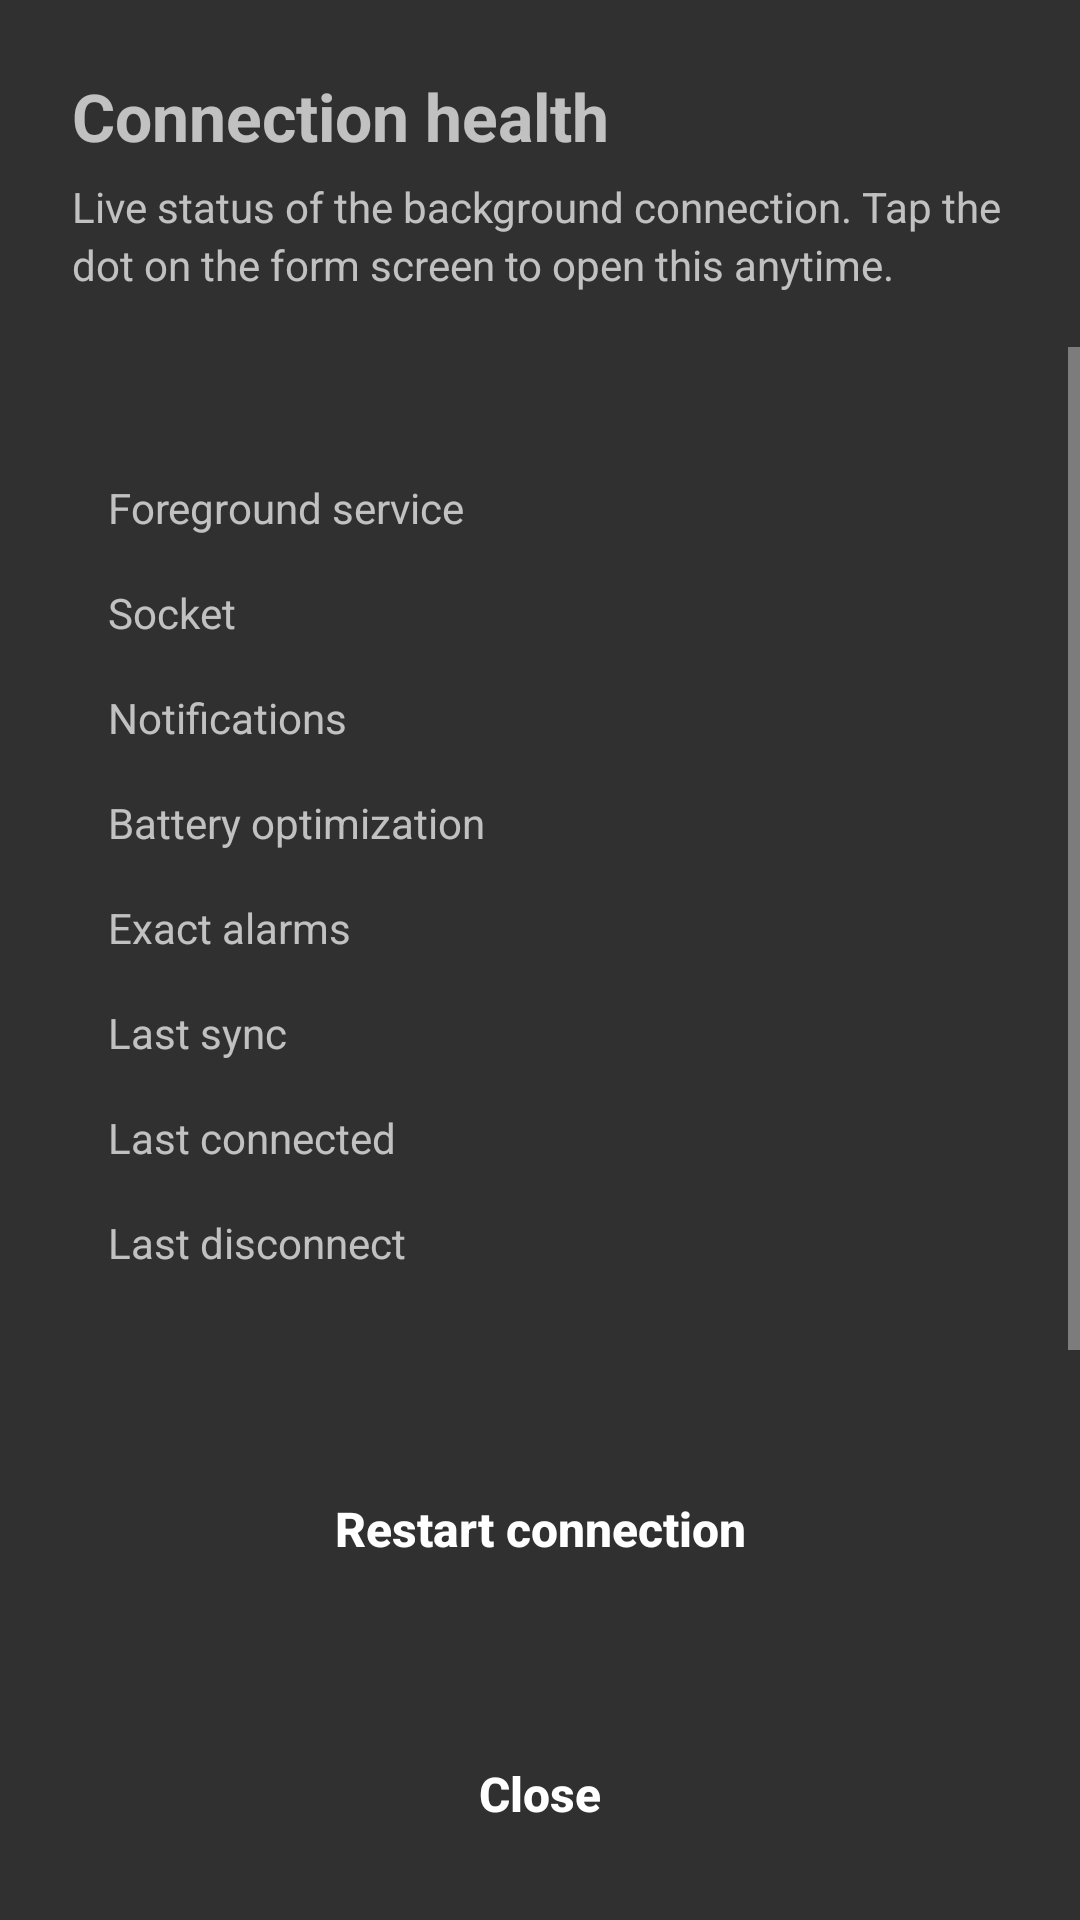

The Android layout XML behind this screen, and the referenced resources:
<!-- AndroidManifest.xml: activity theme Theme.CustomerSupport -->
<!-- res/layout/activity_health.xml -->
<?xml version="1.0" encoding="utf-8"?>
<LinearLayout xmlns:android="http://schemas.android.com/apk/res/android"
    android:layout_width="match_parent"
    android:layout_height="match_parent"
    android:orientation="vertical"
    android:background="@color/bg_app">

    
    <LinearLayout
        android:layout_width="match_parent"
        android:layout_height="wrap_content"
        android:orientation="vertical"
        android:background="@color/surface"
        android:paddingStart="24dp"
        android:paddingEnd="24dp"
        android:paddingTop="24dp"
        android:paddingBottom="18dp">

        <TextView
            android:layout_width="wrap_content"
            android:layout_height="wrap_content"
            android:text="@string/health_title"
            android:textColor="@color/text_primary"
            android:textSize="22sp"
            android:textStyle="bold" />

        <TextView
            android:layout_width="match_parent"
            android:layout_height="wrap_content"
            android:layout_marginTop="6dp"
            android:text="@string/health_subtitle"
            android:textColor="@color/text_secondary"
            android:textSize="14sp"
            android:lineSpacingExtra="3dp" />
    </LinearLayout>

    <ScrollView
        android:layout_width="match_parent"
        android:layout_height="0dp"
        android:layout_weight="1"
        android:fillViewport="true">

        <LinearLayout
            android:layout_width="match_parent"
            android:layout_height="wrap_content"
            android:orientation="vertical"
            android:padding="16dp">

            
            <LinearLayout
                android:layout_width="match_parent"
                android:layout_height="wrap_content"
                android:orientation="vertical"
                android:background="@drawable/bg_card"
                android:padding="20dp">

                <LinearLayout style="@style/HealthRow">
                    <TextView style="@style/HealthLabel" android:text="@string/health_label_service" />
                    <TextView android:id="@+id/serviceValue" style="@style/HealthValue" />
                </LinearLayout>

                <LinearLayout style="@style/HealthRow">
                    <TextView style="@style/HealthLabel" android:text="@string/health_label_socket" />
                    <TextView android:id="@+id/socketValue" style="@style/HealthValue" />
                </LinearLayout>

                <LinearLayout style="@style/HealthRow">
                    <TextView style="@style/HealthLabel" android:text="@string/health_label_notifications" />
                    <TextView android:id="@+id/notificationValue" style="@style/HealthValue" />
                </LinearLayout>

                <LinearLayout style="@style/HealthRow">
                    <TextView style="@style/HealthLabel" android:text="@string/health_label_battery" />
                    <TextView android:id="@+id/batteryValue" style="@style/HealthValue" />
                </LinearLayout>

                <LinearLayout style="@style/HealthRow">
                    <TextView style="@style/HealthLabel" android:text="@string/health_label_alarm" />
                    <TextView android:id="@+id/alarmValue" style="@style/HealthValue" />
                </LinearLayout>

                <LinearLayout style="@style/HealthRow">
                    <TextView style="@style/HealthLabel" android:text="@string/health_label_last_sync" />
                    <TextView android:id="@+id/lastSyncValue" style="@style/HealthValue" />
                </LinearLayout>

                <LinearLayout style="@style/HealthRow">
                    <TextView style="@style/HealthLabel" android:text="@string/health_label_last_connect" />
                    <TextView android:id="@+id/lastConnectValue" style="@style/HealthValue" />
                </LinearLayout>

                <LinearLayout style="@style/HealthRow">
                    <TextView style="@style/HealthLabel" android:text="@string/health_label_last_disconnect" />
                    <TextView android:id="@+id/lastDisconnectValue" style="@style/HealthValue" />
                </LinearLayout>
            </LinearLayout>

            
            <LinearLayout
                android:layout_width="match_parent"
                android:layout_height="wrap_content"
                android:layout_marginTop="12dp"
                android:orientation="vertical"
                android:background="@drawable/bg_card"
                android:padding="20dp">

                <Button
                    android:id="@+id/restartButton"
                    android:layout_width="match_parent"
                    android:layout_height="52dp"
                    android:background="@drawable/bg_button_primary"
                    android:text="@string/health_restart"
                    android:textAllCaps="false"
                    android:textColor="@color/surface"
                    android:textSize="16sp"
                    android:textStyle="bold" />

                <Button
                    android:id="@+id/alarmButton"
                    android:layout_width="match_parent"
                    android:layout_height="52dp"
                    android:layout_marginTop="10dp"
                    android:background="@drawable/bg_button_secondary"
                    android:text="@string/health_allow_alarms"
                    android:textAllCaps="false"
                    android:textColor="@color/brand_primary"
                    android:textSize="16sp"
                    android:textStyle="bold"
                    android:visibility="gone" />

                <Button
                    android:id="@+id/notificationButton"
                    android:layout_width="match_parent"
                    android:layout_height="52dp"
                    android:layout_marginTop="10dp"
                    android:background="@drawable/bg_button_secondary"
                    android:text="@string/health_allow_notifications"
                    android:textAllCaps="false"
                    android:textColor="@color/brand_primary"
                    android:textSize="16sp"
                    android:textStyle="bold"
                    android:visibility="gone" />

                <Button
                    android:id="@+id/batteryButton"
                    android:layout_width="match_parent"
                    android:layout_height="52dp"
                    android:layout_marginTop="10dp"
                    android:background="@drawable/bg_button_secondary"
                    android:text="@string/health_open_battery"
                    android:textAllCaps="false"
                    android:textColor="@color/brand_primary"
                    android:textSize="16sp"
                    android:textStyle="bold" />

                <Button
                    android:id="@+id/autostartButton"
                    android:layout_width="match_parent"
                    android:layout_height="52dp"
                    android:layout_marginTop="10dp"
                    android:background="@drawable/bg_button_secondary"
                    android:text="@string/health_open_autostart"
                    android:textAllCaps="false"
                    android:textColor="@color/brand_primary"
                    android:textSize="16sp"
                    android:textStyle="bold" />
            </LinearLayout>
        </LinearLayout>
    </ScrollView>

    <LinearLayout
        android:layout_width="match_parent"
        android:layout_height="wrap_content"
        android:orientation="vertical"
        android:background="@color/surface"
        android:elevation="8dp"
        android:padding="16dp">

        <Button
            android:id="@+id/closeButton"
            android:layout_width="match_parent"
            android:layout_height="52dp"
            android:background="@drawable/bg_button_secondary"
            android:text="@string/health_close"
            android:textAllCaps="false"
            android:textColor="@color/brand_primary"
            android:textSize="16sp"
            android:textStyle="bold" />
    </LinearLayout>

</LinearLayout>
<!-- resources referenced by this layout -->
<resources>
  <string name="health_allow_alarms">Allow exact alarms</string>
  <string name="health_allow_notifications">Allow notifications</string>
  <string name="health_close">Close</string>
  <string name="health_label_alarm">Exact alarms</string>
  <string name="health_label_battery">Battery optimization</string>
  <string name="health_label_last_connect">Last connected</string>
  <string name="health_label_last_disconnect">Last disconnect</string>
  <string name="health_label_last_sync">Last sync</string>
  <string name="health_label_notifications">Notifications</string>
  <string name="health_label_service">Foreground service</string>
  <string name="health_label_socket">Socket</string>
  <string name="health_open_autostart">Open autostart settings</string>
  <string name="health_open_battery">Open battery settings</string>
  <string name="health_restart">Restart connection</string>
  <string name="health_subtitle">Live status of the background connection. Tap the dot on the form screen to open this anytime.</string>
  <string name="health_title">Connection health</string>
  <style name="HealthLabel">
          <item name="android:layout_width">0dp</item>
          <item name="android:layout_height">wrap_content</item>
          <item name="android:layout_weight">1</item>
          <item name="android:textColor">@color/text_secondary</item>
          <item name="android:textSize">14sp</item>
      </style>
  <style name="HealthRow">
          <item name="android:layout_width">match_parent</item>
          <item name="android:layout_height">wrap_content</item>
          <item name="android:orientation">horizontal</item>
          <item name="android:paddingTop">8dp</item>
          <item name="android:paddingBottom">8dp</item>
      </style>
  <style name="HealthValue">
          <item name="android:layout_width">wrap_content</item>
          <item name="android:layout_height">wrap_content</item>
          <item name="android:gravity">end</item>
          <item name="android:textColor">@color/text_primary</item>
          <item name="android:textSize">14sp</item>
          <item name="android:textStyle">bold</item>
      </style>
  <style name="Theme.CustomerSupport" parent="Theme.AppCompat.NoActionBar">
          <item name="android:statusBarColor">@android:color/black</item>
          <item name="android:navigationBarColor">@android:color/black</item>
          <item name="colorPrimary">@android:color/black</item>
          <item name="colorPrimaryDark">@android:color/black</item>
          <item name="colorAccent">@android:color/holo_blue_light</item>
      </style>
</resources>
